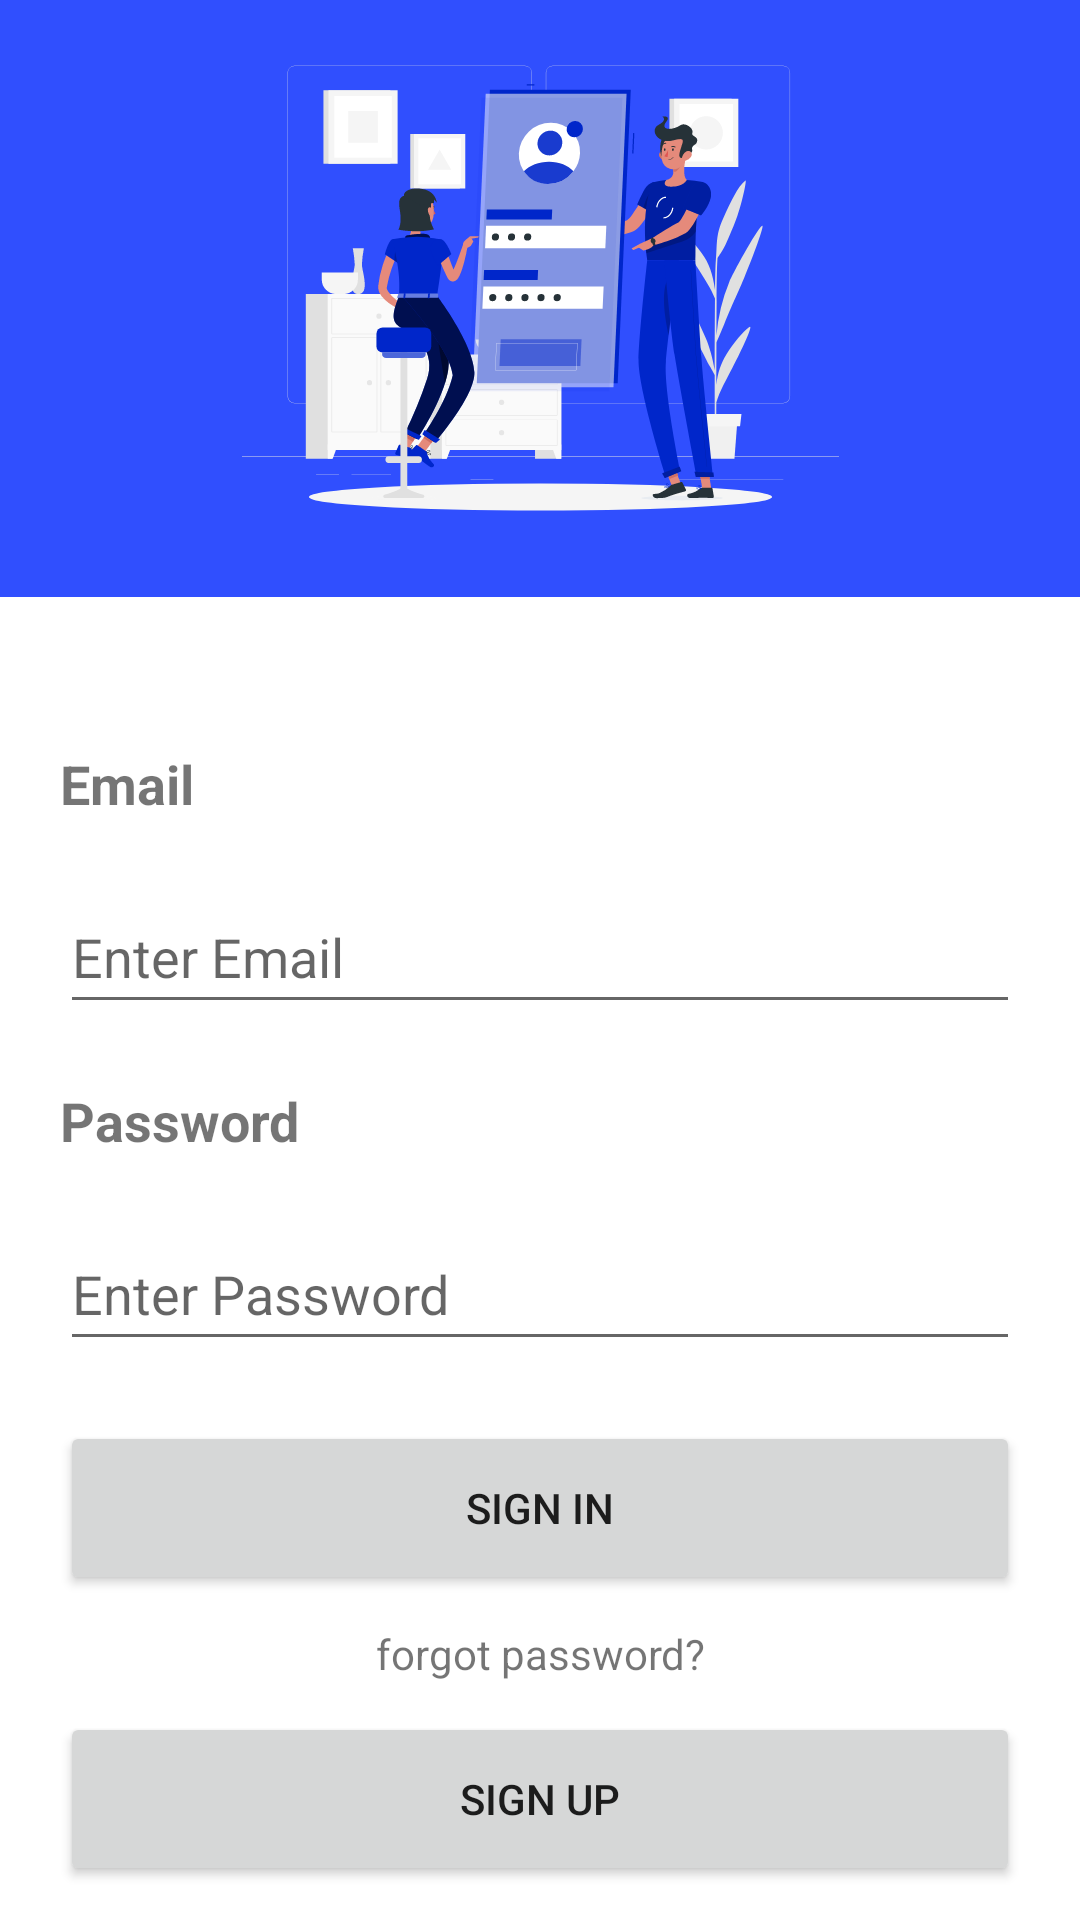

Reconstruct the res/layout file that produces this screen, plus the resources it refers to.
<!-- AndroidManifest.xml: application theme Theme.Inventorycesde -->
<!-- res/layout/activity_main.xml -->
<?xml version="1.0" encoding="utf-8"?>
<androidx.constraintlayout.widget.ConstraintLayout xmlns:android="http://schemas.android.com/apk/res/android"
    xmlns:app="http://schemas.android.com/apk/res-auto"
    xmlns:tools="http://schemas.android.com/tools"
    android:layout_width="match_parent"
    android:layout_height="match_parent"
    tools:context=".MainActivity">

    <ScrollView
        android:layout_width="0dp"
        android:layout_height="0dp"
        app:layout_constraintBottom_toBottomOf="parent"
        app:layout_constraintEnd_toEndOf="parent"
        app:layout_constraintHorizontal_bias="0.497"
        app:layout_constraintStart_toStartOf="parent"
        app:layout_constraintTop_toTopOf="parent"
        app:layout_constraintVertical_bias="0.499">

        <LinearLayout
            android:layout_width="match_parent"
            android:layout_height="wrap_content"
            android:orientation="vertical">

            <ImageView
                android:id="@+id/imageView"
                android:layout_width="match_parent"
                android:layout_height="199dp"
                android:background="@color/primary_color"
                app:srcCompat="@drawable/ic_login_imag_xml" />

            <LinearLayout
                android:layout_width="match_parent"
                android:layout_height="match_parent"
                android:layout_marginLeft="20dp"
                android:layout_marginTop="50dp"
                android:layout_marginRight="20dp"
                android:orientation="vertical">

                <TextView
                    android:id="@+id/textView2"
                    android:layout_width="match_parent"
                    android:layout_height="wrap_content"
                    android:text="Email"
                    android:textSize="18sp"
                    android:textStyle="bold" />

                <EditText
                    android:id="@+id/etEmailR"
                    android:layout_width="match_parent"
                    android:layout_height="wrap_content"
                    android:layout_marginTop="20dp"
                    android:ems="10"
                    android:hint="Enter Email"
                    android:inputType="textEmailAddress"
                    android:minHeight="48dp" />

                <TextView
                    android:id="@+id/textView"
                    android:layout_width="match_parent"
                    android:layout_height="wrap_content"
                    android:layout_marginTop="20dp"
                    android:text="Password"
                    android:textSize="18sp"
                    android:textStyle="bold" />

                <EditText
                    android:id="@+id/etPassword"
                    android:layout_width="match_parent"
                    android:layout_height="wrap_content"
                    android:layout_marginTop="20dp"
                    android:layout_marginBottom="20dp"
                    android:ems="10"
                    android:hint="Enter Password"
                    android:inputType="textPassword"
                    android:minHeight="48dp" />

                <Button
                    android:id="@+id/btnSignIn"
                    android:layout_width="match_parent"
                    android:layout_height="58dp"
                    android:text="SIGN IN"
                    app:cornerRadius="30dp" />

                <TextView
                    android:id="@+id/tvForgotPasword"
                    android:layout_width="match_parent"
                    android:layout_height="wrap_content"
                    android:layout_marginTop="10dp"
                    android:layout_marginBottom="10dp"
                    android:text="forgot password?"
                    android:textAlignment="center" />

                <Button
                    android:id="@+id/btnSignUp"
                    android:layout_width="match_parent"
                    android:layout_height="58dp"
                    android:text="SIGN UP"
                    app:cornerRadius="30dp" />
            </LinearLayout>

        </LinearLayout>
    </ScrollView>
</androidx.constraintlayout.widget.ConstraintLayout>
<!-- resources referenced by this layout -->
<resources>
  <color name="primary_color">#304ffe</color>
  <!-- drawable ic_login_imag_xml: vector/xml drawable (drawable, 34378 chars, omitted) -->
  <style name="Theme.Inventorycesde" parent="Theme.MaterialComponents.DayNight.NoActionBar">
          
          <item name="colorPrimary">@color/primary_light</item>
          <item name="colorPrimaryVariant">@color/purple_700</item>
          <item name="colorOnPrimary">@color/white</item>
          
          <item name="colorSecondary">@color/teal_200</item>
          <item name="colorSecondaryVariant">@color/teal_700</item>
          <item name="colorOnSecondary">@color/black</item>
          
          <item name="android:statusBarColor" tools:targetApi="l">@color/primary_color</item>
          
      </style>
  <color name="primary_light">#7a7cff</color>
  <color name="purple_700">#FF3700B3</color>
  <color name="white">#FFFFFFFF</color>
  <color name="teal_200">#FF03DAC5</color>
  <color name="teal_700">#FF018786</color>
  <color name="black">#FF000000</color>
</resources>
